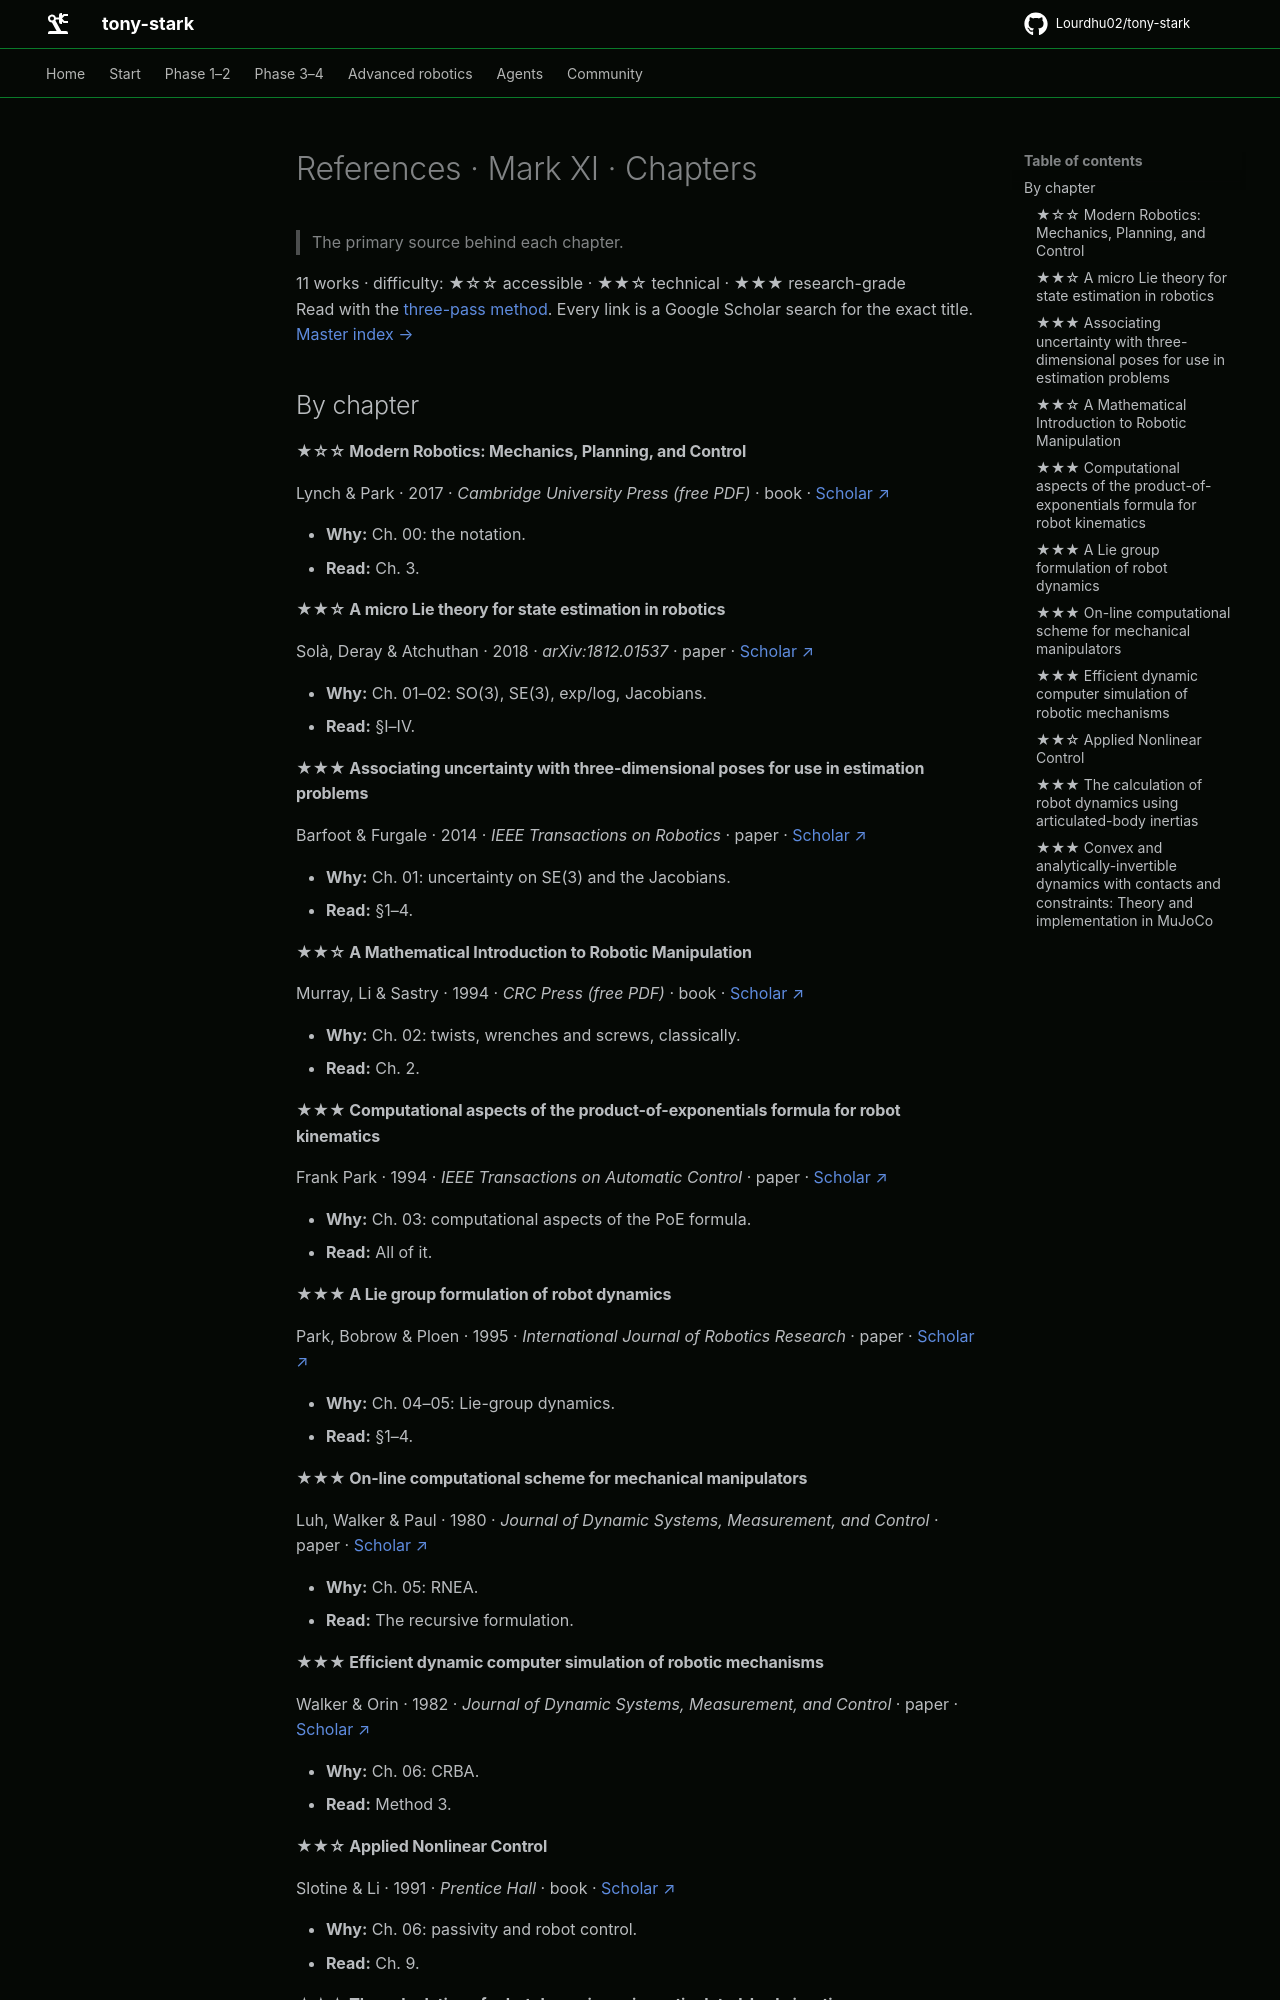

repository: Lourdhu02/tony-stark · page: marks/mark-11-blueprint/chapters/REFERENCES/index.html · generator: mkdocs

<!-- GENERATED by tools/refs/generate.py from tools/refs/catalog.py. Edit the catalog, not this file. -->

# References · Mark XI · Chapters

> The primary source behind each chapter.

11 works · difficulty: ★☆☆ accessible · ★★☆ technical · ★★★ research-grade  
Read with the [three-pass method](../../../docs/papers.md#how-to-read-a-paper). Every link is a Google Scholar search for the exact title. [Master index →](../../../docs/papers.md)

## By chapter

#### ★☆☆ Modern Robotics: Mechanics, Planning, and Control

Lynch & Park · 2017 · *Cambridge University Press (free PDF)* · book · [Scholar ↗](https://scholar.google.com/scholar?q=%22Modern%20Robotics%3A%20Mechanics%2C%20Planning%2C%20and%20Control%22)

- **Why:** Ch. 00: the notation.
- **Read:** Ch. 3.

#### ★★☆ A micro Lie theory for state estimation in robotics

Solà, Deray & Atchuthan · 2018 · *arXiv:1812.01537* · paper · [Scholar ↗](https://scholar.google.com/scholar?q=%22A%20micro%20Lie%20theory%20for%20state%20estimation%20in%20robotics%22)

- **Why:** Ch. 01–02: SO(3), SE(3), exp/log, Jacobians.
- **Read:** §I–IV.

#### ★★★ Associating uncertainty with three-dimensional poses for use in estimation problems

Barfoot & Furgale · 2014 · *IEEE Transactions on Robotics* · paper · [Scholar ↗](https://scholar.google.com/scholar?q=%22Associating%20uncertainty%20with%20three-dimensional%20poses%20for%20use%20in%20estimation%20problems%22)

- **Why:** Ch. 01: uncertainty on SE(3) and the Jacobians.
- **Read:** §1–4.

#### ★★☆ A Mathematical Introduction to Robotic Manipulation

Murray, Li & Sastry · 1994 · *CRC Press (free PDF)* · book · [Scholar ↗](https://scholar.google.com/scholar?q=%22A%20Mathematical%20Introduction%20to%20Robotic%20Manipulation%22)

- **Why:** Ch. 02: twists, wrenches and screws, classically.
- **Read:** Ch. 2.

#### ★★★ Computational aspects of the product-of-exponentials formula for robot kinematics

Frank Park · 1994 · *IEEE Transactions on Automatic Control* · paper · [Scholar ↗](https://scholar.google.com/scholar?q=%22Computational%20aspects%20of%20the%20product-of-exponentials%20formula%20for%20robot%20kinematics%22)

- **Why:** Ch. 03: computational aspects of the PoE formula.
- **Read:** All of it.

#### ★★★ A Lie group formulation of robot dynamics

Park, Bobrow & Ploen · 1995 · *International Journal of Robotics Research* · paper · [Scholar ↗](https://scholar.google.com/scholar?q=%22A%20Lie%20group%20formulation%20of%20robot%20dynamics%22)

- **Why:** Ch. 04–05: Lie-group dynamics.
- **Read:** §1–4.

#### ★★★ On-line computational scheme for mechanical manipulators

Luh, Walker & Paul · 1980 · *Journal of Dynamic Systems, Measurement, and Control* · paper · [Scholar ↗](https://scholar.google.com/scholar?q=%22On-line%20computational%20scheme%20for%20mechanical%20manipulators%22)

- **Why:** Ch. 05: RNEA.
- **Read:** The recursive formulation.

#### ★★★ Efficient dynamic computer simulation of robotic mechanisms

Walker & Orin · 1982 · *Journal of Dynamic Systems, Measurement, and Control* · paper · [Scholar ↗](https://scholar.google.com/scholar?q=%22Efficient%20dynamic%20computer%20simulation%20of%20robotic%20mechanisms%22)

- **Why:** Ch. 06: CRBA.
- **Read:** Method 3.

#### ★★☆ Applied Nonlinear Control

Slotine & Li · 1991 · *Prentice Hall* · book · [Scholar ↗](https://scholar.google.com/scholar?q=%22Applied%20Nonlinear%20Control%22)

- **Why:** Ch. 06: passivity and robot control.
- **Read:** Ch. 9.
